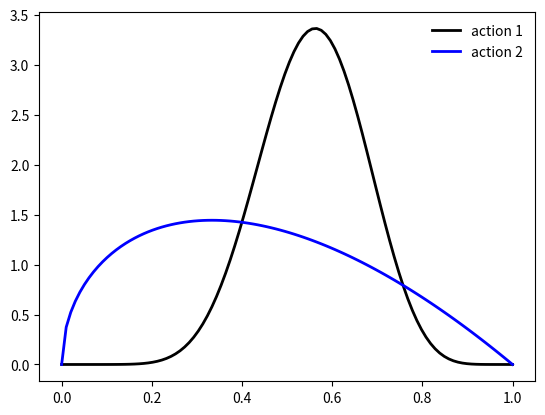

Python code for this plot:
import matplotlib.pyplot as plt
import numpy as np
from scipy.stats import beta

x = np.linspace(0, 1, 100)
rv1 = beta(10, 8)
rv2 = beta(1.5, 2)
plt.plot(x, rv1.pdf(x), 'k-', lw=2, label='action 1')
plt.plot(x, rv2.pdf(x), 'b-', lw=2, label='action 2')
plt.legend(loc='best', frameon=False)
plt.show()